Run: headless pygame with SDL's dummy video driver; simulated clock (each Clock.tick advances the game by its frame time, no real sleeping); random seed 0; keys injected as events and as key.get_pressed() state; no mouse input.
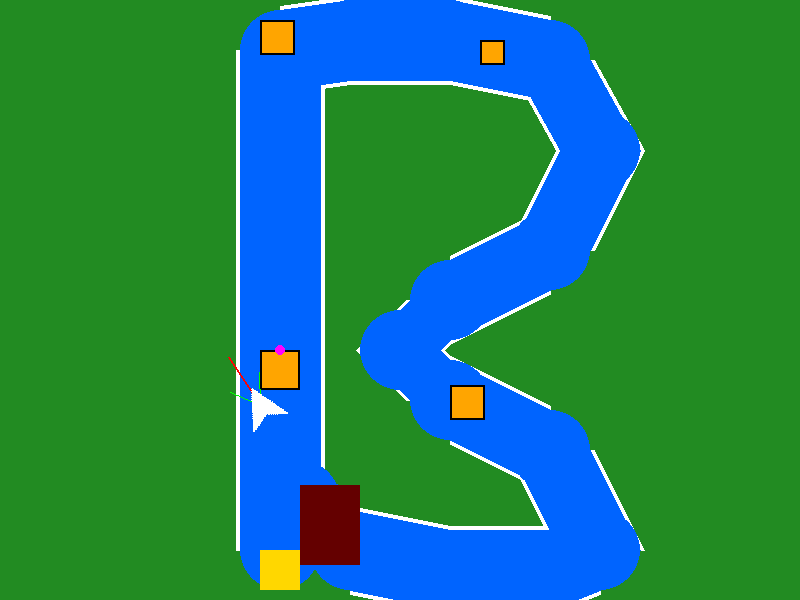
Frame 1 of 4 · flips 1–60 · no input
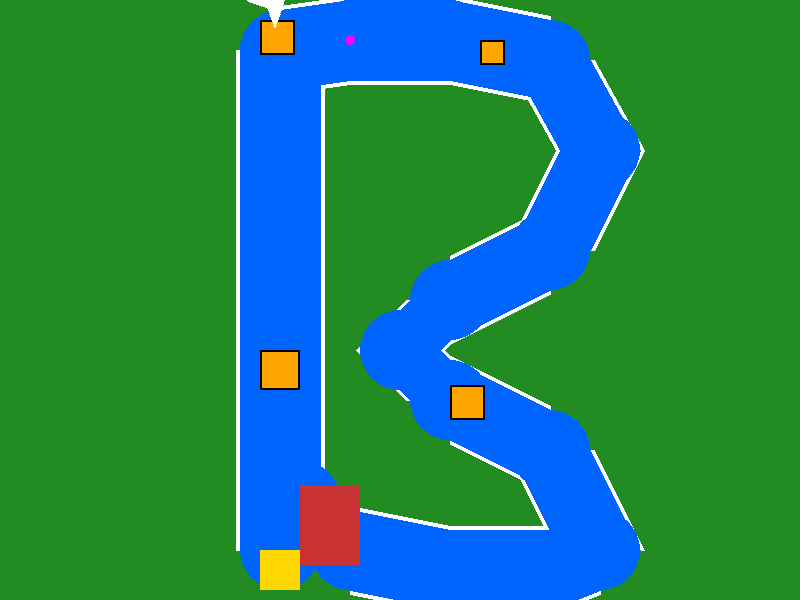
Frame 2 of 4 · flips 61–180 · tapped SPACE, RETURN · held RIGHT (→), D
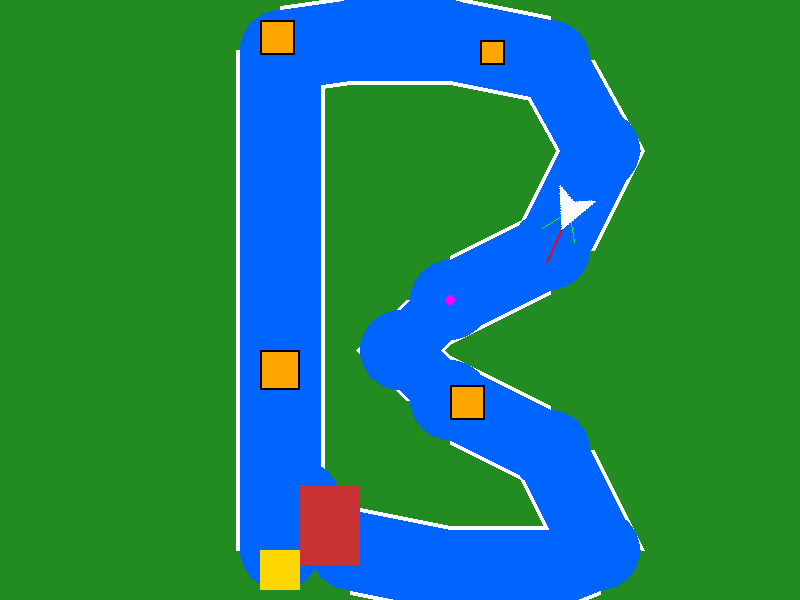
Frame 3 of 4 · flips 181–300 · held DOWN (↓), S
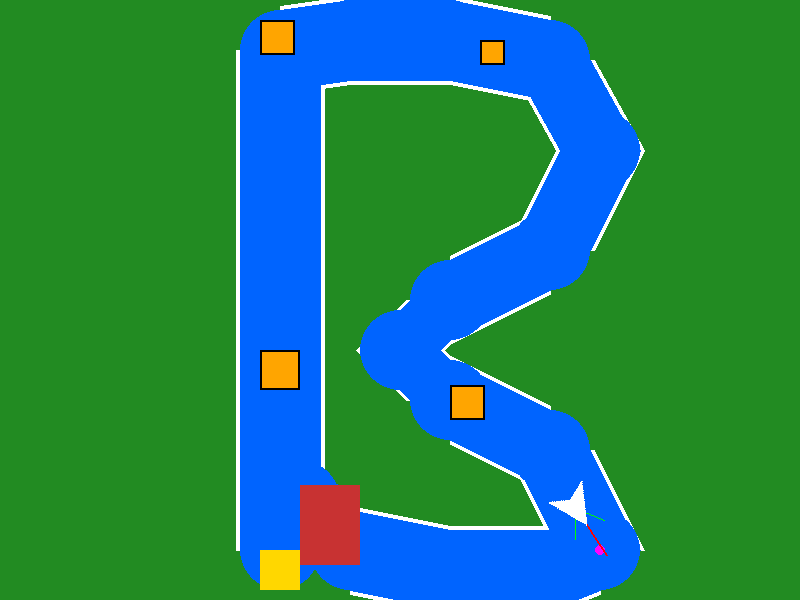
Frame 4 of 4 · flips 301–420 · held LEFT (←), A, UP (↑), W

The pygame program that drew these frames:

import pygame
import math
import sys


class JuegoAutonomo:
    def __init__(self):
        pygame.init()
        self.ancho, self.alto = 800, 600
        self.ventana = pygame.display.set_mode((self.ancho, self.alto))
        pygame.display.set_caption("Vehículo Autónomo")

        # COLORES
        self.AZUL_PISTA = (0, 100, 255)
        self.VERDE_PASTO = (34, 139, 34)
        self.ROJO = (200, 50, 50)
        self.AMARILLO = (255, 215, 0)
        self.BLANCO = (255, 255, 255)
        self.NARANJA = (255, 165, 0)
        self.CIAN_DEBUG = (0, 255, 255)  # Color para ver el checkpoint

        # PISTA
        self.grosor_pista = 85

        self.pista_coords = [
            (280, 550), (280, 500), (280, 450), (280, 350), (280, 200), (280, 100),
            (280, 50), (350, 40), (450, 40), (550, 60), (600, 150), (550, 250),
            (450, 300), (400, 350), (450, 400), (550, 450), (600, 550), (550, 570),
            (450, 570), (350, 550), (320, 520), (300, 500), (280, 520), (280, 550)
        ]

        self.waypoint_index = 1

        # OBSTÁCULOS
        self.obstaculos = [
            pygame.Rect(260, 350, 40, 40),
            pygame.Rect(480, 40, 25, 25),
            pygame.Rect(450, 385, 35, 35),
            pygame.Rect(260, 20, 35, 35)
        ]

        # ZONAS LÓGICAS
        self.inicio_rect = pygame.Rect(260, 550, 40, 40)

        # Meta
        self.meta_rect = pygame.Rect(300, 485, 60, 80)

        # Checkpoint
        self.checkpoint_rect = pygame.Rect(0, 0, 800, 150)
        self.checkpoint_activado = False

        # JUGADOR
        self.jugador_img = pygame.Surface((40, 40), pygame.SRCALPHA)
        pygame.draw.polygon(self.jugador_img, self.BLANCO, [(20, 0), (40, 40), (20, 30), (0, 40)])
        self.jugador = self.jugador_img
        self.posicion_inicial = pygame.Vector2(280, 550)
        self.centro = pygame.Vector2(self.posicion_inicial)

        # Física
        self.velocidad = 0
        self.vel_max = 4
        self.vel_evasion = 1.5
        self.angulo = 0
        self.clock = pygame.time.Clock()

        # Superficie Lógica
        self.superficie_camino = pygame.Surface((self.ancho, self.alto))
        self.dibujar_mapa_logico()

    def dibujar_mapa_logico(self):
        self.superficie_camino.fill(self.VERDE_PASTO)
        pygame.draw.lines(self.superficie_camino, self.AZUL_PISTA, True, self.pista_coords, self.grosor_pista)
        radio = self.grosor_pista // 2.1
        for x, y in self.pista_coords:
            pygame.draw.circle(self.superficie_camino, self.AZUL_PISTA, (x, y), radio)
        for obs in self.obstaculos:
            pygame.draw.rect(self.superficie_camino, self.NARANJA, obs)

    def loop_principal(self):
        while True:
            self.manejar_eventos()
            self.logica_autonoma()
            self.actualizar_fisica()
            self.dibujar()
            pygame.display.flip()
            self.clock.tick(60)

    def manejar_eventos(self):
        for event in pygame.event.get():
            if event.type == pygame.QUIT:
                pygame.quit()
                sys.exit()

    def obtener_color_sensor(self, angulo_offset, distancia):
        angulo_rad = math.radians(self.angulo + 90 + angulo_offset)
        sensor_x = self.centro.x + math.cos(angulo_rad) * distancia
        sensor_y = self.centro.y - math.sin(angulo_rad) * distancia
        punto = (int(sensor_x), int(sensor_y))
        if 0 <= punto[0] < self.ancho and 0 <= punto[1] < self.alto:
            try:
                return self.superficie_camino.get_at(punto), punto
            except:
                pass
        return (0, 0, 0, 0), punto

    def logica_autonoma(self):
        color_centro, p_centro = self.obtener_color_sensor(0, 60)
        color_izq, p_izq = self.obtener_color_sensor(30, 35)
        color_der, p_der = self.obtener_color_sensor(-30, 35)
        self.debug_sensors = [p_centro, p_izq, p_der]

        giro = 0
        aceleracion_objetivo = self.vel_max

        detecta_obstaculo = (color_centro == self.NARANJA) or (color_izq == self.NARANJA) or (color_der == self.NARANJA)

        if detecta_obstaculo:
            aceleracion_objetivo = self.vel_evasion
            if color_der == self.NARANJA or color_centro == self.NARANJA:
                giro = 7
            else:
                giro = -7
        elif color_izq == self.VERDE_PASTO:
            giro = -5
        elif color_der == self.VERDE_PASTO:
            giro = 5
        else:
            target_x, target_y = self.pista_coords[self.waypoint_index]
            dist_x = target_x - self.centro.x
            dist_y = target_y - self.centro.y
            distancia = math.sqrt(dist_x ** 2 + dist_y ** 2)

            if distancia < 50:
                self.waypoint_index = (self.waypoint_index + 1) % len(self.pista_coords)

            angulo_objetivo = math.degrees(math.atan2(-dist_y, dist_x)) - 90
            diff_angulo = (angulo_objetivo - self.angulo + 180) % 360 - 180
            if diff_angulo > 5:
                giro = 3
            elif diff_angulo < -5:
                giro = -3

        self.angulo += giro
        if self.velocidad < aceleracion_objetivo:
            self.velocidad += 0.1
        elif self.velocidad > aceleracion_objetivo:
            self.velocidad -= 0.2

    def actualizar_fisica(self):
        angulo_rad = math.radians(self.angulo + 90)
        self.centro.x += math.cos(angulo_rad) * self.velocidad
        self.centro.y -= math.sin(angulo_rad) * self.velocidad

        self.centro.x = max(0, min(self.ancho, self.centro.x))
        self.centro.y = max(0, min(self.alto, self.centro.y))

        # Activación del Checkpoint
        if self.checkpoint_rect.collidepoint(self.centro):
                self.checkpoint_activado = True

        # Meta Final
        if self.checkpoint_activado and self.meta_rect.collidepoint(self.centro):
            self.mostrar_mensaje_final()

    def mostrar_mensaje_final(self):
        fuente = pygame.font.SysFont("Arial", 60, bold=True)
        render = fuente.render("NIVEL TERMINADO", True, self.BLANCO)
        fondo_txt = render.get_rect(center=(self.ancho // 2, self.alto // 2))
        pygame.draw.rect(self.ventana, (0, 0, 0), fondo_txt.inflate(20, 20))
        self.ventana.blit(render, fondo_txt)
        pygame.display.flip()
        pygame.time.wait(2000)
        pygame.quit()
        sys.exit()

    def dibujar(self):
        self.ventana.fill(self.VERDE_PASTO)

        # Dibujar Pista
        ancho_linea = self.grosor_pista - 4
        ancho_borde = self.grosor_pista + 4
        radio = self.grosor_pista // 2.1
        pygame.draw.lines(self.ventana, self.BLANCO, True, self.pista_coords, ancho_borde)
        pygame.draw.lines(self.ventana, self.AZUL_PISTA, True, self.pista_coords, ancho_linea)
        for x, y in self.pista_coords:
            pygame.draw.circle(self.ventana, self.BLANCO, (x, y), radio + 0)
            pygame.draw.circle(self.ventana, self.AZUL_PISTA, (x, y), radio)

        # Dibujar Obstáculos
        for obs in self.obstaculos:
            pygame.draw.rect(self.ventana, self.NARANJA, obs)
            pygame.draw.rect(self.ventana, (0, 0, 0), obs, 2)

        # Dibujar Meta y Inicio
        pygame.draw.rect(self.ventana, self.AMARILLO, self.inicio_rect)

        # La meta cambia de color si ya pasaste el checkpoint
        color_meta = self.ROJO if self.checkpoint_activado else (100, 0, 0)  # Rojo oscuro si está bloqueada
        pygame.draw.rect(self.ventana, color_meta, self.meta_rect)

        # Sensores y Waypoints
        wp_x, wp_y = self.pista_coords[self.waypoint_index]
        pygame.draw.circle(self.ventana, (255, 0, 255), (wp_x, wp_y), 5)

        if hasattr(self, 'debug_sensors'):
            pygame.draw.line(self.ventana, (255, 0, 0), self.centro, self.debug_sensors[0], 2)
            pygame.draw.line(self.ventana, (0, 255, 0), self.centro, self.debug_sensors[1], 1)
            pygame.draw.line(self.ventana, (0, 255, 0), self.centro, self.debug_sensors[2], 1)

        # Jugador
        jugador_rotado = pygame.transform.rotate(self.jugador_img, self.angulo)
        rect_rotado = jugador_rotado.get_rect(center=(self.centro.x, self.centro.y))
        self.ventana.blit(jugador_rotado, rect_rotado.topleft)


if __name__ == "__main__":
    juego = JuegoAutonomo()
    juego.loop_principal()
